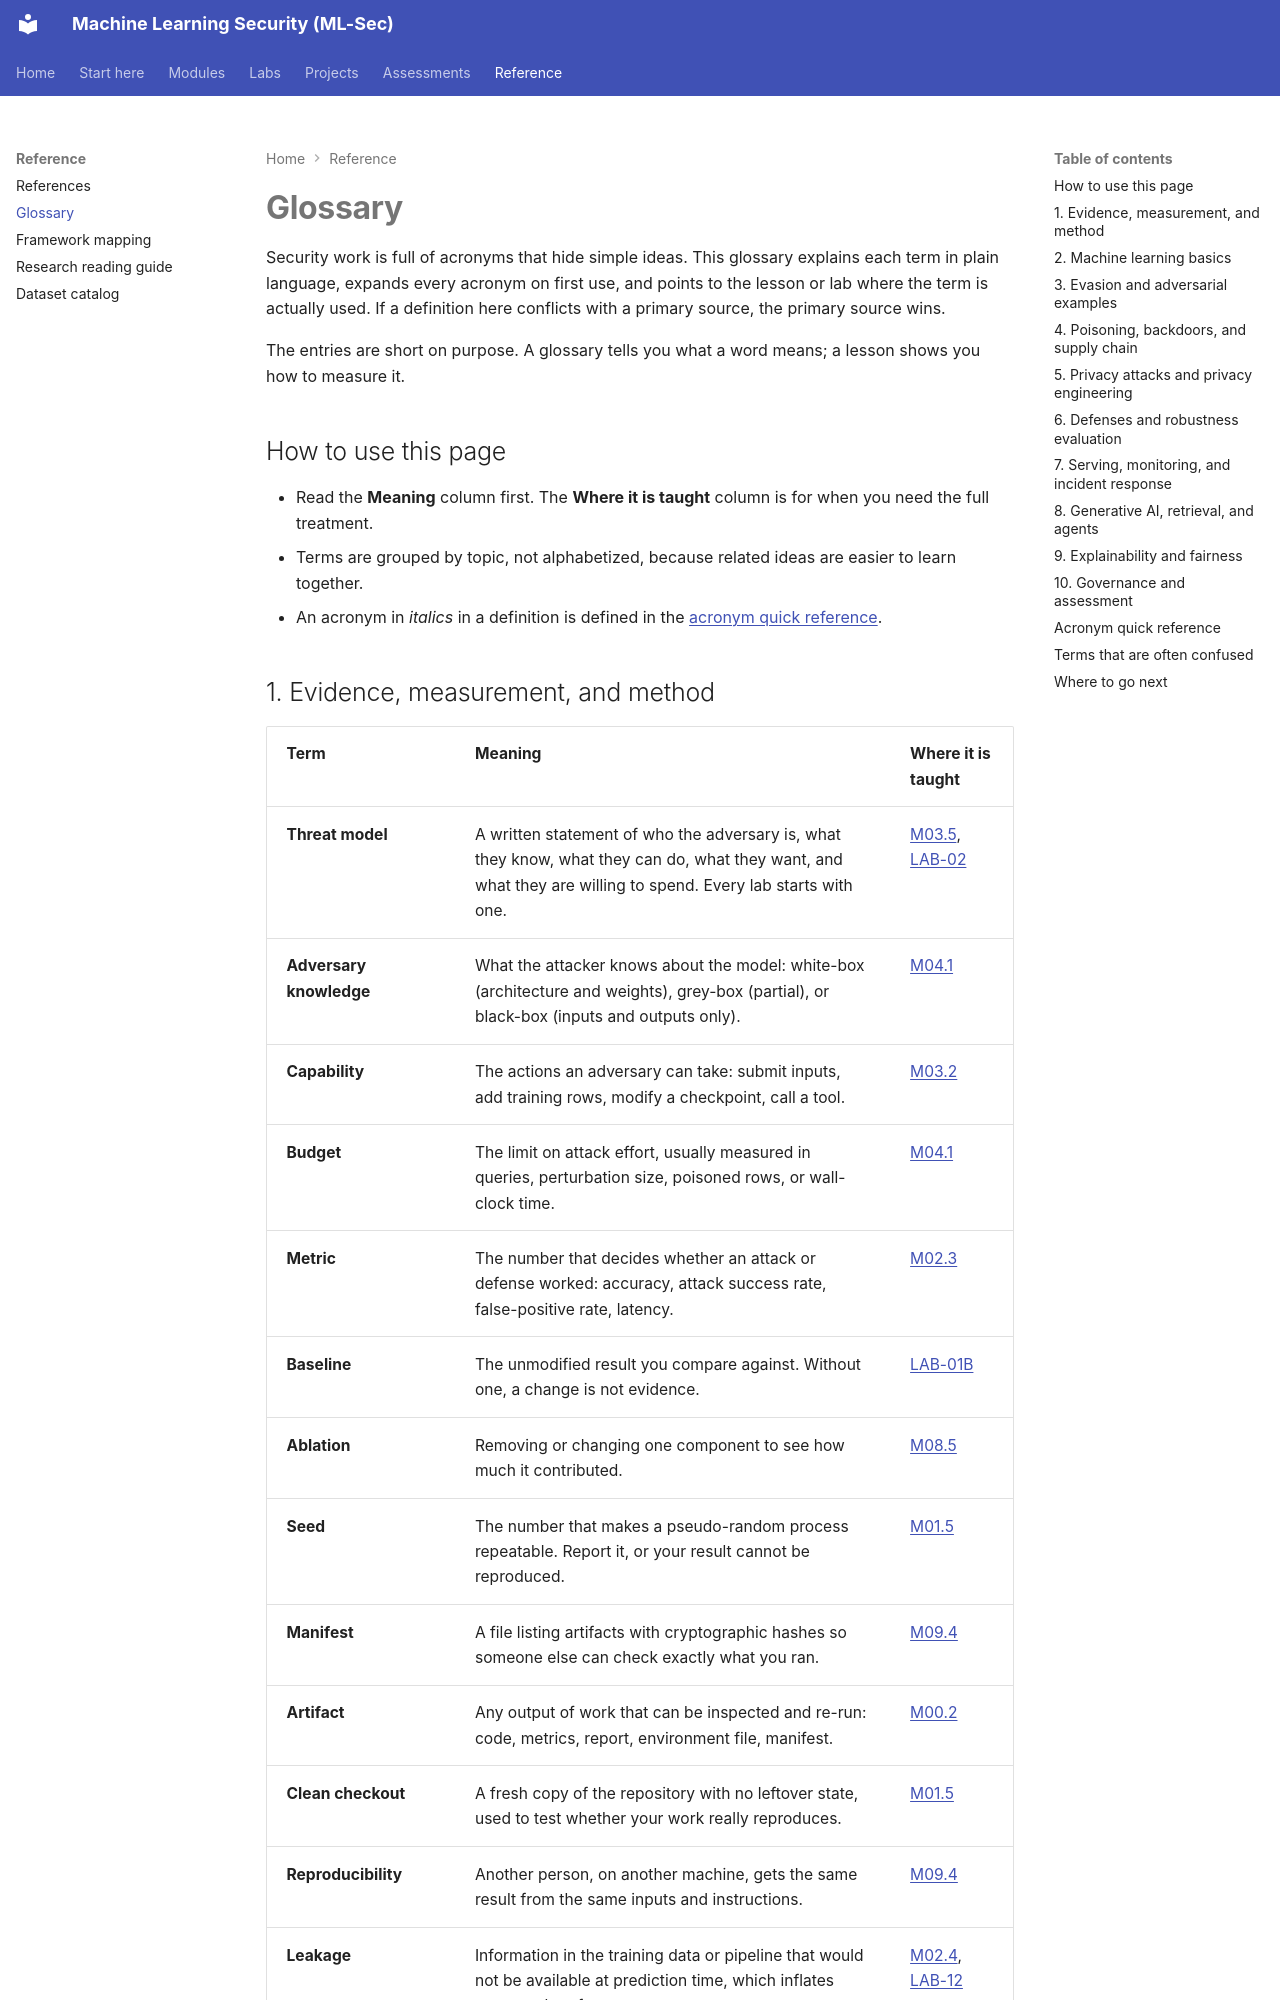

repository: nadeem-majeedch/MLSec · page: glossary/index.html · generator: mkdocs

# Glossary

Security work is full of acronyms that hide simple ideas. This glossary explains each term in plain language, expands every acronym on first use, and points to the lesson or lab where the term is actually used. If a definition here conflicts with a primary source, the primary source wins.

The entries are short on purpose. A glossary tells you what a word means; a lesson shows you how to measure it.

## How to use this page

- Read the **Meaning** column first. The **Where it is taught** column is for when you need the full treatment.
- Terms are grouped by topic, not alphabetized, because related ideas are easier to learn together.
- An acronym in *italics* in a definition is defined in the [acronym quick reference](#acronym-quick-reference).
